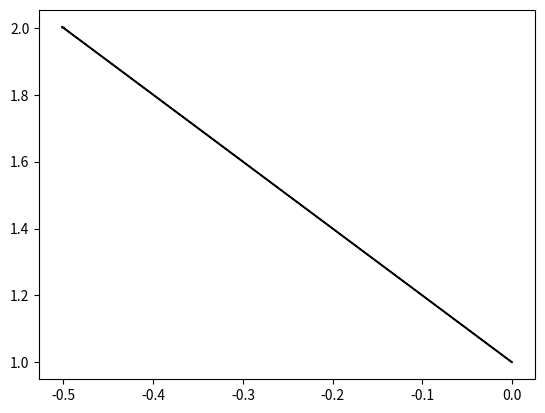

Here is the Python script that generated this plot:
import numpy as np
import matplotlib.pyplot as plt

plt.arrow(0, 1, -0.5, 1)
plt.show()